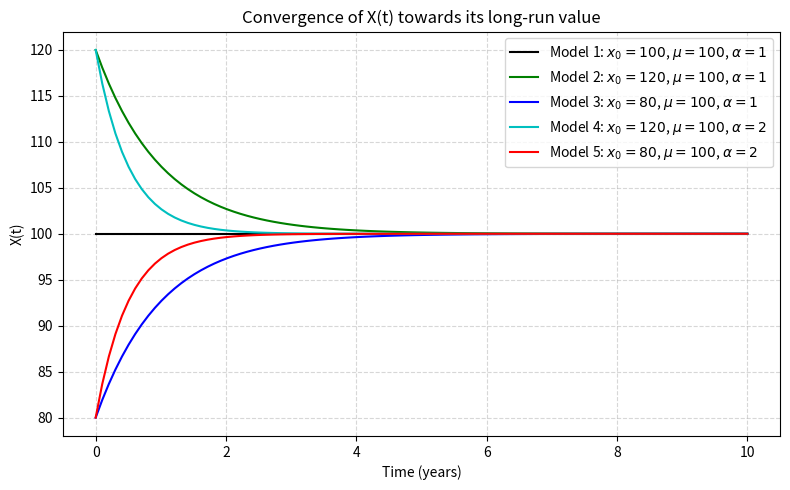

This chart was generated by the following Python code:
import numpy as np
import matplotlib.pyplot as plt

# %% Mean Reversion
expiry = 10
timestep = np.linspace(0, expiry, 100)

mu = 100
alpha = 1

# Mean reversion function: X(t) = mu + (x0 - mu) * exp(-alpha * t)
def sol(x0, alpha, timestep):
    return mu + (x0 - mu) * np.exp(-alpha * timestep)

# %% Plot solutions
plt.figure(figsize=(8, 5), facecolor='w')

plt.plot(timestep, sol(100, alpha, timestep), 'k', label=r'Model 1: $x_0=100$, $\mu=100$, $\alpha=1$')
plt.plot(timestep, sol(120, alpha, timestep), 'g', label=r'Model 2: $x_0=120$, $\mu=100$, $\alpha=1$')
plt.plot(timestep, sol(80, alpha, timestep), 'b', label=r'Model 3: $x_0=80$, $\mu=100$, $\alpha=1$')
plt.plot(timestep, sol(120, 2 * alpha, timestep), 'c', label=r'Model 4: $x_0=120$, $\mu=100$, $\alpha=2$')
plt.plot(timestep, sol(80, 2 * alpha, timestep), 'r', label=r'Model 5: $x_0=80$, $\mu=100$, $\alpha=2$')

plt.xlabel('Time (years)')
plt.ylabel('X(t)')
plt.title('Convergence of X(t) towards its long-run value')
plt.legend()
plt.grid(True, linestyle='--', alpha=0.5)
plt.tight_layout()
plt.savefig('LecBMFigMeanReversion.png', dpi=300)
plt.show()